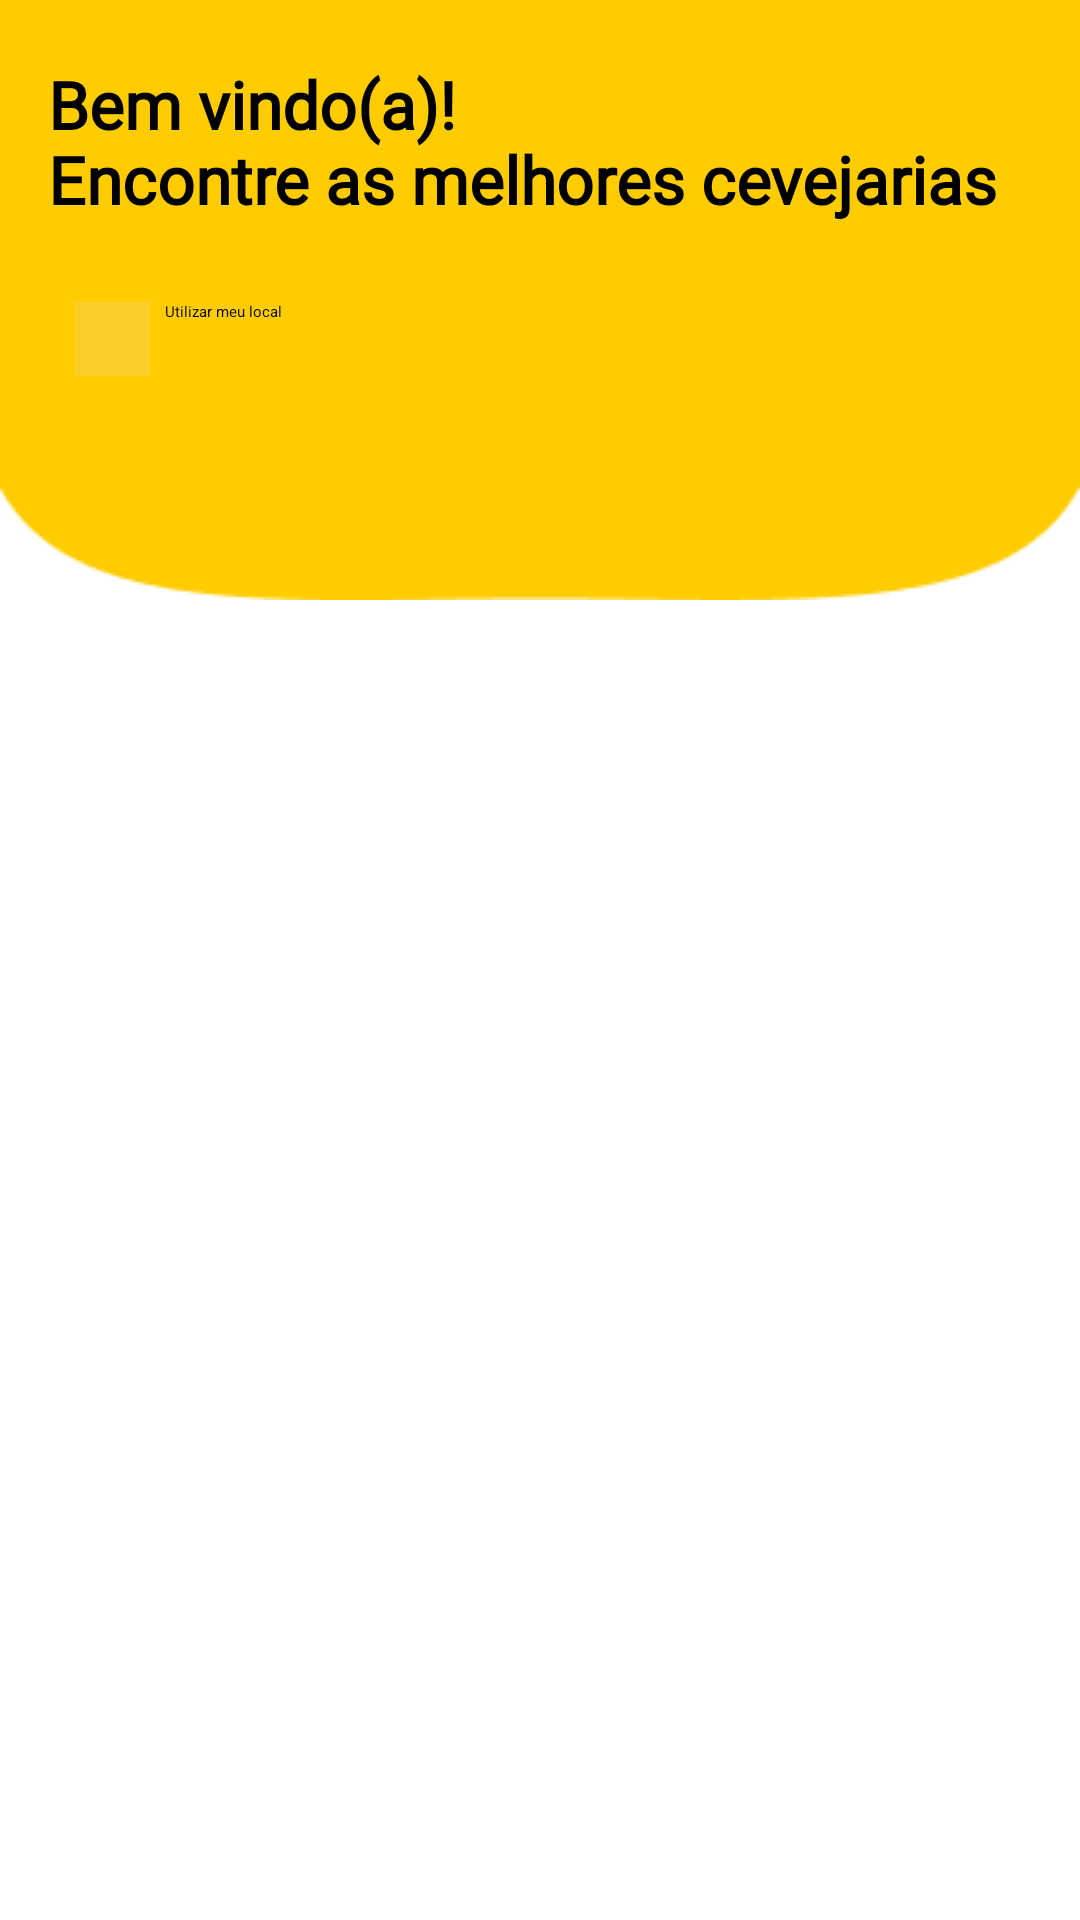

Android layout source for this screen:
<!-- AndroidManifest.xml: application theme Theme.App.Starting -->
<!-- res/layout/background_layout.xml -->
<?xml version="1.0" encoding="utf-8"?>
<androidx.constraintlayout.widget.ConstraintLayout xmlns:android="http://schemas.android.com/apk/res/android"
    xmlns:app="http://schemas.android.com/apk/res-auto"
    xmlns:tools="http://schemas.android.com/tools"
    android:id="@+id/teste"
    android:layout_width="match_parent"
    android:layout_height="match_parent">

    <ImageView
        android:id="@+id/imageView"
        android:layout_width="match_parent"
        android:layout_height="wrap_content"
        android:scaleType="fitXY"
        android:src="@drawable/yellow_bg"
        app:layout_constraintEnd_toEndOf="parent"
        app:layout_constraintStart_toStartOf="parent"
        app:layout_constraintTop_toTopOf="parent" />

    <TextView
        android:id="@+id/textView_Welcome"
        android:layout_width="0dp"
        android:layout_height="wrap_content"
        android:layout_marginStart="16dp"
        android:layout_marginTop="20dp"
        android:fontFamily="@font/fontquicksandbold"
        android:text="Bem vindo(a)!"
        android:textColor="@color/black"
        android:textSize="22sp"
        android:textStyle="bold"
        app:layout_constraintEnd_toEndOf="parent"
        app:layout_constraintStart_toStartOf="parent"
        app:layout_constraintTop_toTopOf="parent" />

    <TextView
        android:id="@+id/textView_Best_Beers"
        android:layout_width="0dp"
        android:layout_height="wrap_content"
        android:layout_marginStart="16dp"
        android:layout_marginTop="25dp"
        android:fontFamily="@font/fontquicksandbold"
        android:text="Encontre as melhores cevejarias"
        android:textColor="@color/black"
        android:textSize="22sp"
        android:textStyle="bold"
        app:layout_constraintEnd_toEndOf="parent"
        app:layout_constraintStart_toStartOf="parent"
        app:layout_constraintTop_toTopOf="@id/textView_Welcome" />

    <SearchView
        android:id="@+id/search_bar"
        android:layout_width="match_parent"
        android:layout_height="wrap_content"
        android:layout_marginStart="16dp"
        android:layout_marginTop="16dp"
        android:layout_marginEnd="16dp"
        android:background="@color/white"
        app:layout_constraintEnd_toStartOf="parent"
        app:layout_constraintStart_toStartOf="parent"
        app:layout_constraintTop_toBottomOf="@id/textView_Best_Beers"
        app:queryHint="Buscar cervejaria por cidade"
        tools:text="Buscar cervejaria por cidade" />

    <androidx.constraintlayout.widget.ConstraintLayout
        android:id="@+id/searchbar_container"
        android:layout_width="wrap_content"
        android:layout_height="50dp"
        app:layout_constraintStart_toStartOf="parent"
        app:layout_constraintTop_toBottomOf="@id/search_bar"
        >

        <ImageButton
            android:id="@+id/gps_button"
            android:layout_width="25dp"
            app:layout_constraintEnd_toStartOf="@id/text_view_meu_local"
            android:layout_height="25dp"
            android:layout_marginStart="20dp"
            android:layout_marginTop="10dp"
            android:background="@color/yellow_bees"
          android:src="@drawable/ic_baseline_gps_fixed_24"
            app:layout_constraintStart_toStartOf="parent"
            app:layout_constraintTop_toTopOf="parent"
            tools:layout_editor_absoluteX="16dp"
            tools:layout_editor_absoluteY="107dp" />

        <TextView
            android:id="@+id/text_view_meu_local"
            style="bold"
            android:layout_width="wrap_content"
            android:layout_height="wrap_content"
            android:layout_marginStart="30dp"
            android:layout_marginTop="10dp"
            android:text="Utilizar meu local"
            android:textColor="@color/black"
            app:layout_constraintStart_toStartOf="@id/gps_button"
            app:layout_constraintTop_toTopOf="parent"
            tools:text="Utilizar meu local" />
    </androidx.constraintlayout.widget.ConstraintLayout>

</androidx.constraintlayout.widget.ConstraintLayout>
<!-- resources referenced by this layout -->
<resources>
  <color name="black">#FF000000</color>
  <color name="white">#FFFFFFFF</color>
  <color name="yellow_bees">#FBCD28</color>
  <!-- drawable yellow_bg: png bitmap (drawable-v24, 1691 bytes) -->
  <style name="Theme.App.Starting" parent="Theme.SplashScreen">
          <item name="windowSplashScreenBackground">@color/yellow_bees</item>
  
          <item name="windowSplashScreenAnimatedIcon">@drawable/splash_bg</item>
  
          <item name="postSplashScreenTheme">@style/Theme.BreweryBeesApp</item>
  
      </style>
  <!-- drawable splash_bg (drawable-v24) -->
  <?xml version="1.0" encoding="utf-8"?>
  <layer-list xmlns:android="http://schemas.android.com/apk/res/android">
  
      <item android:drawable="@color/yellow_bees"/>
  
      <item>
          <bitmap
              android:gravity="center"
              android:src="@drawable/beer_vector">
          </bitmap>
      </item>
  
  </layer-list>
  <style name="Theme.BreweryBeesApp" parent="Theme.MaterialComponents.DayNight.NoActionBar">
          
          <item name="colorPrimary">@color/yellow_bees</item>
          <item name="colorPrimaryVariant">@color/black</item>
          <item name="colorOnPrimary">@color/white</item>
          
          <item name="colorSecondary">@color/teal_200</item>
          <item name="colorSecondaryVariant">@color/teal_700</item>
          <item name="colorOnSecondary">@color/black</item>
          
          <item name="android:statusBarColor" tools:targetApi="l">?attr/colorPrimaryVariant</item>
          
      </style>
  <color name="teal_200">#FF03DAC5</color>
  <color name="teal_700">#FF018786</color>
</resources>
